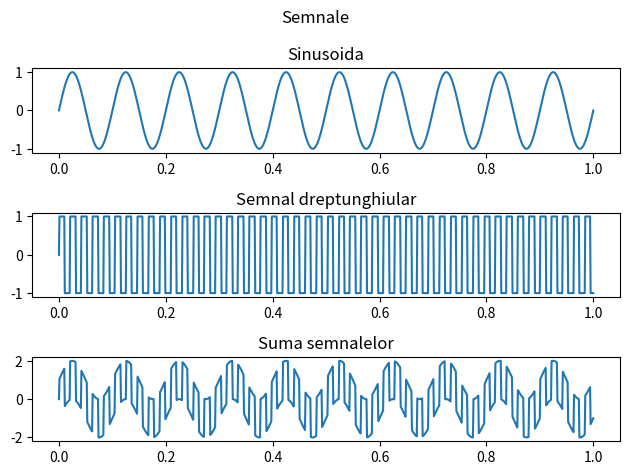

Python code for this plot:
import numpy as np
import matplotlib.pyplot as plt

Fs = 1000
T = 1
f = 10

t = np.linspace(0, T, Fs)
x1 = np.sin(2 * np.pi * f * t)
x2 = np.sign(np.sin(t*300))
x_sum = x1 + x2

fig, axs = plt.subplots(3)
fig.suptitle('Semnale')
axs[0].plot(t, x1)
axs[0].set_title('Sinusoida')
axs[1].plot(t, x2)
axs[1].set_title('Semnal dreptunghiular')
axs[2].plot(t, x_sum)
axs[2].set_title('Suma semnalelor')
plt.tight_layout()
plt.show()

